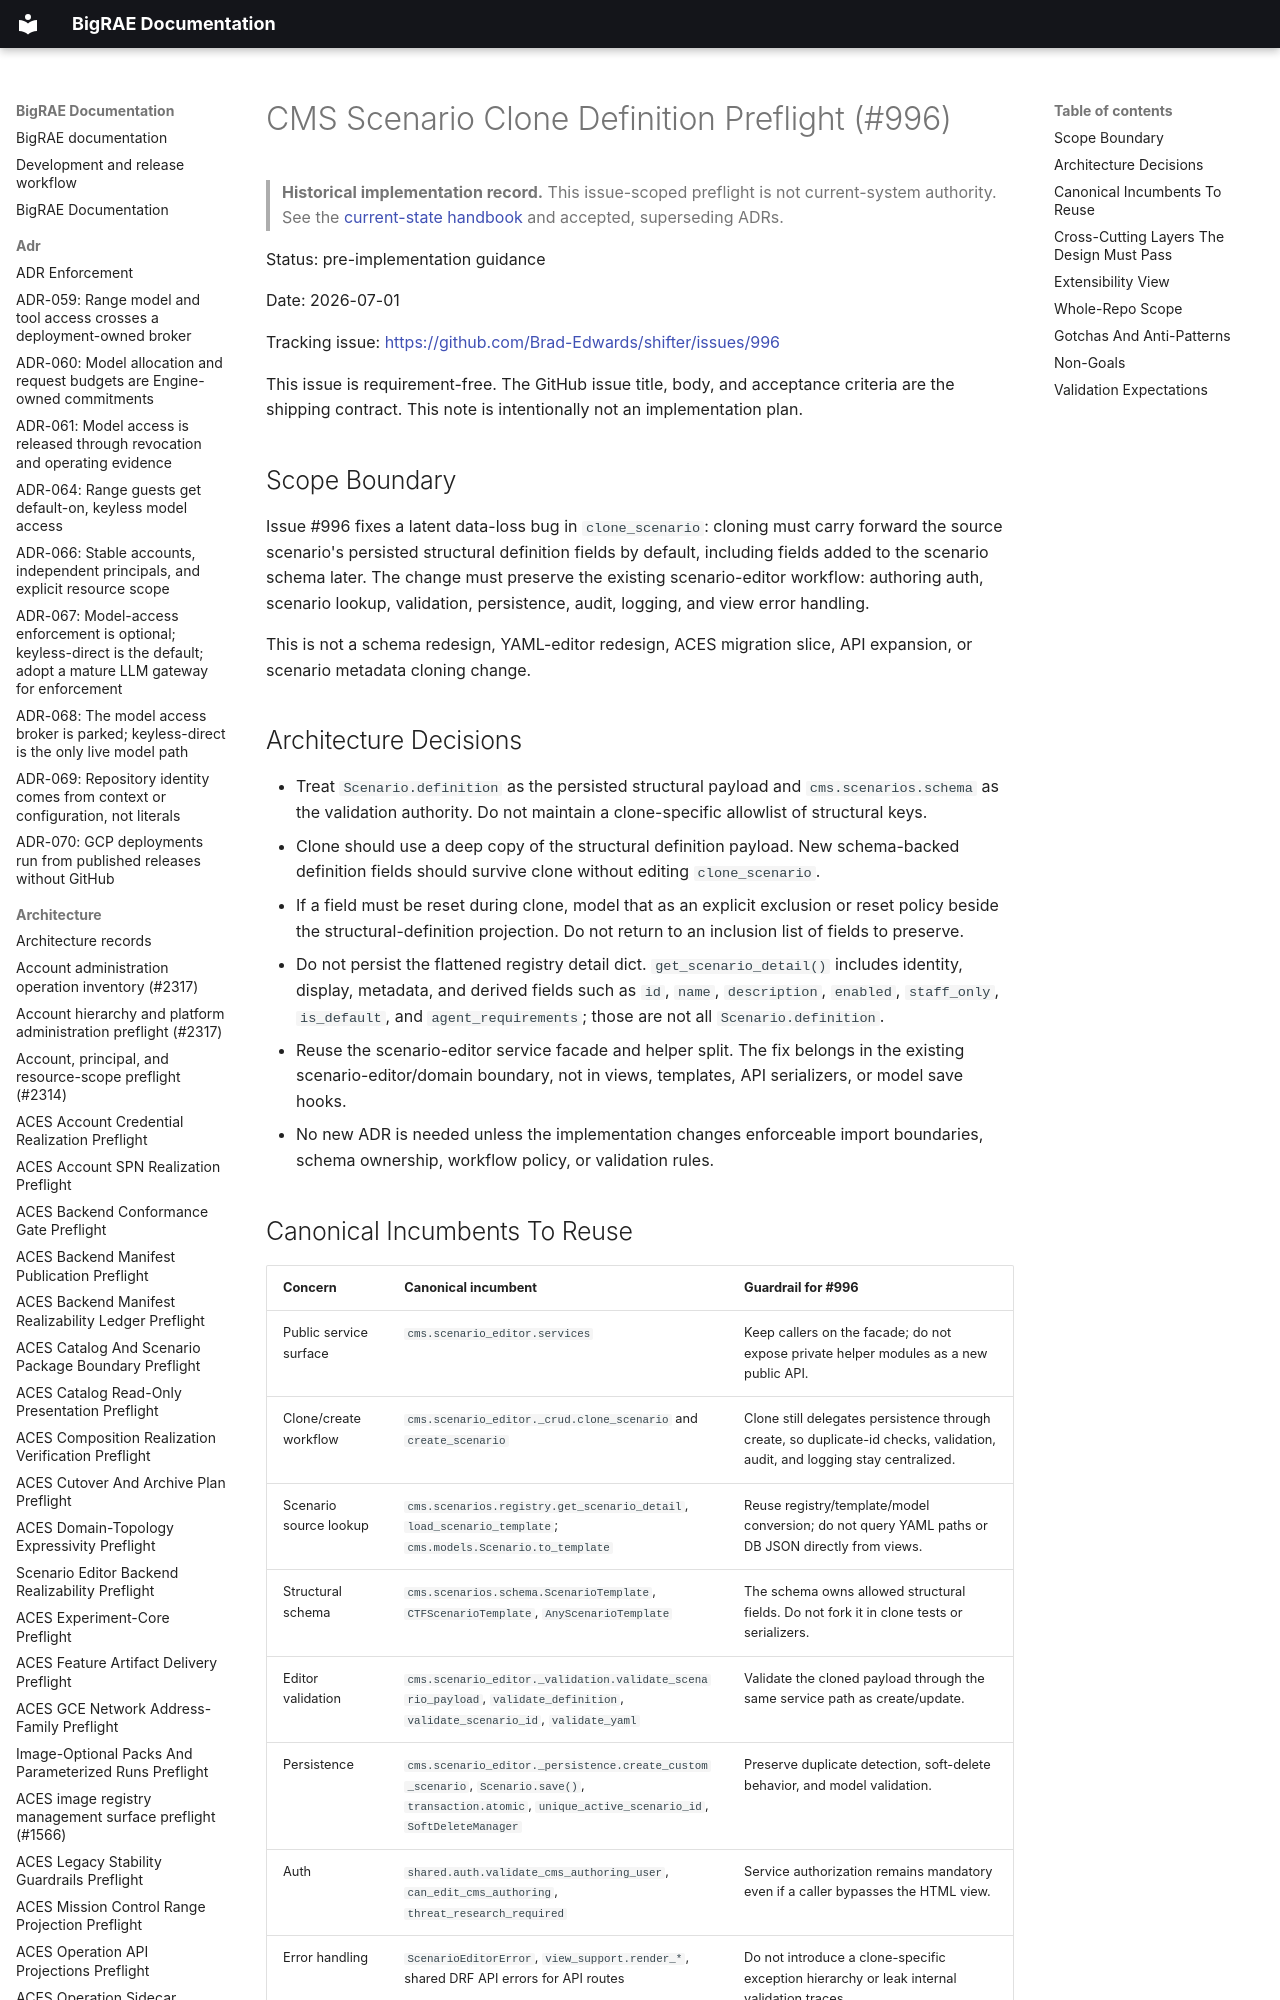

repository: Brad-Edwards/bigrae · page: architecture/cms-scenario-clone-definition-preflight-996/index.html · generator: mkdocs

# CMS Scenario Clone Definition Preflight (#996)

> **Historical implementation record.** This issue-scoped preflight is not current-system authority. See the [current-state handbook](../technical/architecture.md) and accepted, superseding ADRs.


Status: pre-implementation guidance

Date: 2026-07-01

Tracking issue: <https://github.com/Brad-Edwards/shifter/issues/996>

This issue is requirement-free. The GitHub issue title, body, and acceptance
criteria are the shipping contract. This note is intentionally not an
implementation plan.

## Scope Boundary

Issue #996 fixes a latent data-loss bug in `clone_scenario`: cloning must carry
forward the source scenario's persisted structural definition fields by default,
including fields added to the scenario schema later. The change must preserve the
existing scenario-editor workflow: authoring auth, scenario lookup, validation,
persistence, audit, logging, and view error handling.

This is not a schema redesign, YAML-editor redesign, ACES migration slice, API
expansion, or scenario metadata cloning change.
